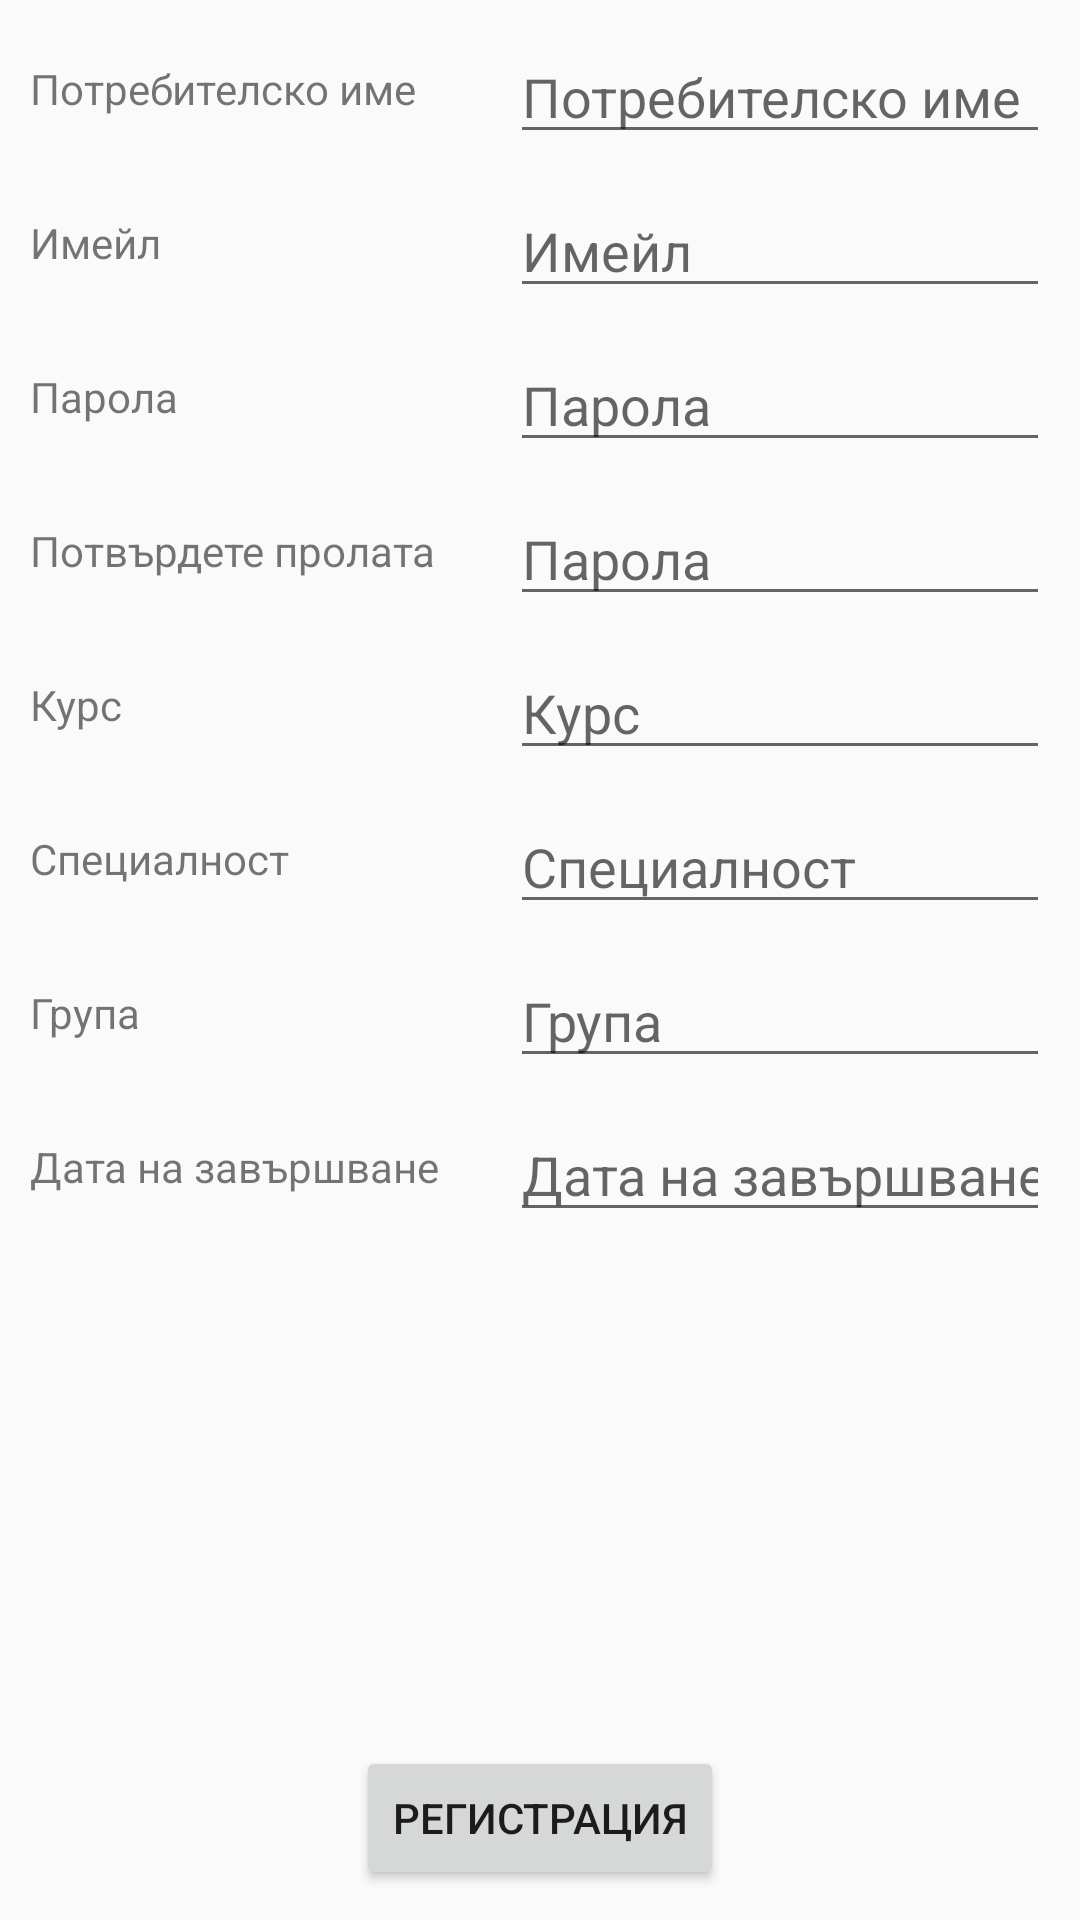

Here is an Android app screen rendered from its layout file. Give the layout XML and the strings, colors and styles it references.
<!-- AndroidManifest.xml: application theme AppTheme.Base -->
<!-- res/layout/register_layout.xml -->
<RelativeLayout xmlns:android="http://schemas.android.com/apk/res/android"
    xmlns:tools="http://schemas.android.com/tools"
    android:layout_width="match_parent"
    android:layout_height="match_parent"
    android:gravity="center_horizontal"
    android:padding="@dimen/app_padding"
    tools:context="${relativePackage}.${activityClass}" >

    <TextView
        android:id="@+id/label_name"
        android:layout_width="@dimen/login_labels_width"
        android:layout_height="wrap_content"
        android:layout_marginRight="@dimen/app_margin_small"
        android:layout_marginTop="@dimen/app_margin_small"
        android:text="@string/user_name" />

    <EditText
        android:id="@+id/user_name"
        android:layout_width="match_parent"
        android:layout_height="wrap_content"
        android:layout_marginBottom="@dimen/app_margin_small"
        android:layout_toRightOf="@id/label_name"
        android:hint="@string/user_name"
        android:inputType="text" />

    <TextView
        android:id="@+id/label_email"
        android:layout_width="@dimen/login_labels_width"
        android:layout_height="wrap_content"
        android:layout_below="@id/user_name"
        android:layout_marginRight="@dimen/app_margin_small"
        android:layout_marginTop="@dimen/app_margin_small"
        android:text="@string/email" />

    <EditText
        android:id="@+id/email"
        android:layout_width="match_parent"
        android:layout_height="wrap_content"
        android:layout_below="@id/user_name"
        android:layout_marginBottom="@dimen/app_margin_small"
        android:layout_toRightOf="@id/label_email"
        android:hint="@string/email"
        android:inputType="textEmailAddress" />

    <TextView
        android:id="@+id/label_password"
        android:layout_width="@dimen/login_labels_width"
        android:layout_height="wrap_content"
        android:layout_below="@id/email"
        android:layout_marginRight="@dimen/app_margin_small"
        android:layout_marginTop="@dimen/app_margin_small"
        android:text="@string/password" />

    <EditText
        android:id="@+id/password"
        android:layout_width="match_parent"
        android:layout_height="wrap_content"
        android:layout_below="@id/email"
        android:layout_marginBottom="@dimen/app_margin_small"
        android:layout_toRightOf="@id/label_password"
        android:hint="@string/password"
        android:inputType="textPassword" />

    <TextView
        android:id="@+id/label_confirm_password"
        android:layout_width="@dimen/login_labels_width"
        android:layout_height="wrap_content"
        android:layout_below="@id/password"
        android:layout_marginRight="@dimen/app_margin_small"
        android:layout_marginTop="@dimen/app_margin_small"
        android:text="@string/confirm_password" />

    <EditText
        android:id="@+id/confirm_password"
        android:layout_width="match_parent"
        android:layout_height="wrap_content"
        android:layout_below="@id/password"
        android:layout_marginBottom="@dimen/app_margin_small"
        android:layout_toRightOf="@id/label_confirm_password"
        android:hint="@string/password"
        android:inputType="textPassword" />

    <TextView
        android:id="@+id/label_course"
        android:layout_width="@dimen/login_labels_width"
        android:layout_height="wrap_content"
        android:layout_below="@id/confirm_password"
        android:layout_marginRight="@dimen/app_margin_small"
        android:layout_marginTop="@dimen/app_margin_small"
        android:text="@string/course" />

    <EditText
        android:id="@+id/course"
        android:layout_width="match_parent"
        android:layout_height="wrap_content"
        android:layout_below="@id/confirm_password"
        android:layout_marginBottom="@dimen/app_margin_small"
        android:layout_toRightOf="@id/label_course"
        android:hint="@string/course" />

    <TextView
        android:id="@+id/label_specialty"
        android:layout_width="@dimen/login_labels_width"
        android:layout_height="wrap_content"
        android:layout_below="@id/course"
        android:layout_marginRight="@dimen/app_margin_small"
        android:layout_marginTop="@dimen/app_margin_small"
        android:text="@string/specialty" />

    <EditText
        android:id="@+id/specialty"
        android:layout_width="match_parent"
        android:layout_height="wrap_content"
        android:layout_below="@id/course"
        android:layout_marginBottom="@dimen/app_margin_small"
        android:layout_toRightOf="@id/label_specialty"
        android:hint="@string/specialty" />
    
       <TextView
        android:id="@+id/label_group"
        android:layout_width="@dimen/login_labels_width"
        android:layout_height="wrap_content"
        android:layout_below="@id/specialty"
        android:layout_marginRight="@dimen/app_margin_small"
        android:layout_marginTop="@dimen/app_margin_small"
        android:text="@string/group" />

    <EditText
        android:id="@+id/group"
        android:layout_width="match_parent"
        android:layout_height="wrap_content"
        android:layout_below="@id/specialty"
        android:layout_marginBottom="@dimen/app_margin_small"
        android:layout_toRightOf="@id/label_group"
        android:hint="@string/group" />
    
    
         <TextView
        android:id="@+id/label_graduation_date"
        android:layout_width="@dimen/login_labels_width"
        android:layout_height="wrap_content"
        android:layout_below="@id/group"
        android:layout_marginRight="@dimen/app_margin_small"
        android:layout_marginTop="@dimen/app_margin_small"
        android:text="@string/graduation_date" />

    <EditText
        android:id="@+id/graduation_date"
        android:layout_width="match_parent"
        android:layout_height="wrap_content"
        android:layout_below="@id/group"
        android:layout_marginBottom="@dimen/app_margin_small"
        android:layout_toRightOf="@id/label_graduation_date"
        android:hint="@string/graduation_date" 
        android:inputType="date"/>

    <Button
        android:id="@+id/login_button"
        android:layout_width="wrap_content"
        android:layout_height="wrap_content"
        android:layout_alignParentBottom="true"
        android:layout_centerHorizontal="true"
        android:text="@string/register" />

</RelativeLayout>
<!-- resources referenced by this layout -->
<resources>
  <dimen name="app_margin_small">10dp</dimen>
  <dimen name="app_padding">10dp</dimen>
  <dimen name="login_labels_width">150dp</dimen>
  <string name="confirm_password">Потвърдете пролата</string>
  <string name="course">Курс</string>
  <string name="email">Имейл</string>
  <string name="graduation_date">Дата на завършване</string>
  <string name="group">Група</string>
  <string name="password">Парола</string>
  <string name="register">Регистрация</string>
  <string name="specialty">Специалност</string>
  <string name="user_name">Потребителско име</string>
  <style name="AppTheme.Base" parent="Theme.AppCompat.Light.DarkActionBar">
           
          <item name="android:windowNoTitle">true</item>
          <item name="windowActionBar">false</item>
  
      </style>
</resources>
